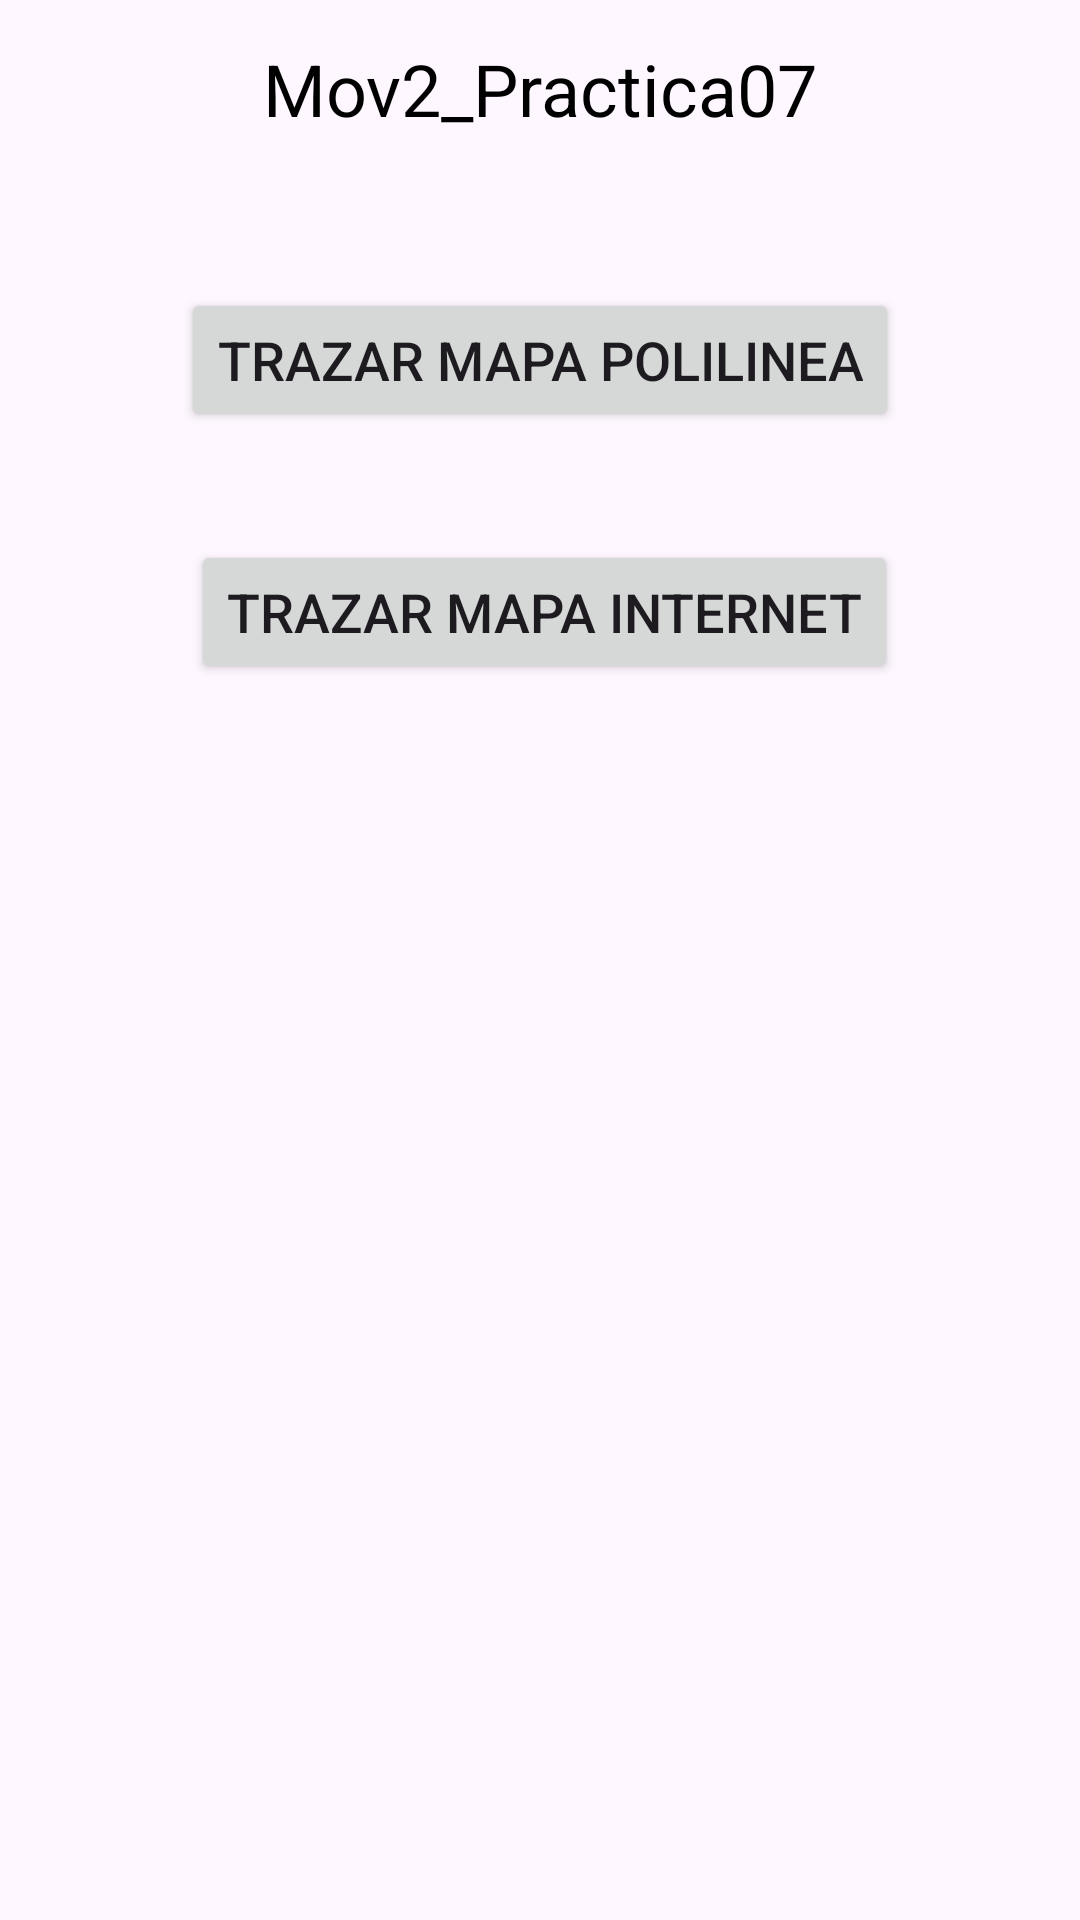

This screen was rendered from an Android layout file. Write that file and the resources it references.
<!-- AndroidManifest.xml: application theme Theme.Mov2_Practica07 -->
<!-- res/layout/activity_main.xml -->
<?xml version="1.0" encoding="utf-8"?>
<androidx.constraintlayout.widget.ConstraintLayout xmlns:android="http://schemas.android.com/apk/res/android"
    xmlns:app="http://schemas.android.com/apk/res-auto"
    xmlns:tools="http://schemas.android.com/tools"
    android:layout_width="match_parent"
    android:layout_height="match_parent"
    tools:context=".MainActivity">

    <TextView
        android:id="@+id/textView"
        android:layout_width="wrap_content"
        android:layout_height="wrap_content"
        android:text="@string/app_name"
        android:textColor="@color/black"
        android:textSize="24sp"
        app:layout_constraintBottom_toBottomOf="parent"
        app:layout_constraintEnd_toEndOf="parent"
        app:layout_constraintStart_toStartOf="parent"
        app:layout_constraintTop_toTopOf="parent"
        app:layout_constraintVertical_bias="0.022" />

    <Button
        android:id="@+id/button1"
        android:layout_width="wrap_content"
        android:layout_height="wrap_content"
        android:layout_marginBottom="376dp"
        android:text="@string/polilinea2"
        android:textSize="18sp"
        app:layout_constraintBottom_toBottomOf="parent"
        app:layout_constraintEnd_toEndOf="parent"
        app:layout_constraintHorizontal_bias="0.512"
        app:layout_constraintStart_toStartOf="parent"
        app:layout_constraintTop_toBottomOf="@+id/button2" />

    <Button
        android:id="@+id/button2"
        android:layout_width="wrap_content"
        android:layout_height="wrap_content"
        android:layout_marginBottom="496dp"
        android:text="@string/polilinea"
        android:textSize="18sp"
        app:layout_constraintBottom_toBottomOf="parent"
        app:layout_constraintEnd_toEndOf="parent"
        app:layout_constraintStart_toStartOf="parent"
        app:layout_constraintTop_toBottomOf="@+id/textView"
        app:layout_constraintVertical_bias="1.0" />

</androidx.constraintlayout.widget.ConstraintLayout>
<!-- resources referenced by this layout -->
<resources>
  <string name="app_name">Mov2_Practica07</string>
  <string name="polilinea">Trazar mapa polilinea</string>
  <string name="polilinea2">Trazar mapa internet</string>
  <style name="Theme.Mov2_Practica07" parent="Base.Theme.Mov2_Practica07" />
  <style name="Base.Theme.Mov2_Practica07" parent="Theme.Material3.DayNight.NoActionBar">
          
          
      </style>
  <!-- not gathered from this repository: default colours our renderer supplied (Android Studio template values) -->
  <color name="black">#FF000000</color>
</resources>
